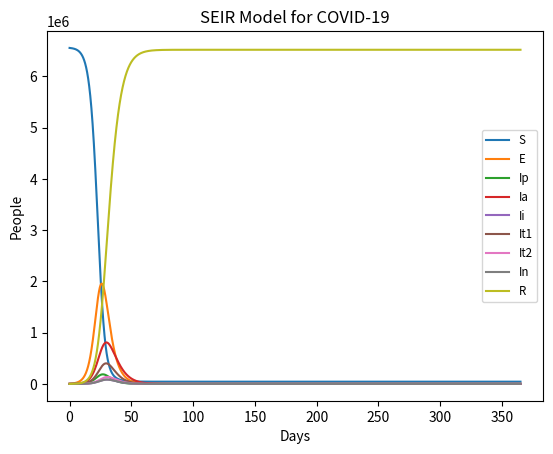

The matplotlib source for this figure:
# -*- coding: utf-8 -*-
"""
SEIR Model applied to COVID-19:

The SEIR model is used to model the spread of infectious disease. It is
described by:

                N = S + E + Ip + Ia + Ii + It1 + It2 + In + R

Where:
N - Total population
S - Susceptable population
E - Exposed population
Ip -  Pre-symptomatic infected population
Ia -  Asymptomatic infected population
Ii - Symptomatic and self-isolating (without testing) population
It1 - Symptomatic and waiting for testing population
It2 - Post-test self-isolation population
In - Symptomatic and not isolating population
R - Recovered population

This program will use solve_ivp to calculate the rate of change for each of
these variables. These 1st order derivatives are:
    
                dS/dt = −βS(Ip + hIa + iIi + It1 + jIt2 + In) /N
                
                dE/dt = βS(Ip + hIa + iIi + It1 + jIt2 + In) /N − (1/L).E
                
                dIp/dt = ((1 − f)/L).E - (1/(C - L)).Ip
                
                dIa/dt = (f/L).E - (1/D).Ip
                
                dIi/dt = (q/(C - L)).Ip - (1/(D - C + L)).Ii
                
                dIt1/dt = (τ/(C - L)).Ip - (1/T).It1
                
                dIt2/dt = (1/T).It1 - (1/(D - C + L - T)).It2
                
                dIn/dt = ((1 - q - τ)/(C - L)).Ip - (1/(D - C + L)).In
                
                dR/dt = (1/D).Ia + (1/(D - C + L)).Ii + (1/(D - C + L - T)).It2 + (1/(D - C + L)).In
    
Where:
dS/dt - 1st order derivative of S
β - Transmission rate
h - multiplicative factor for reduction of effective transmission from the
Asymptomatic Infected compartment, relative to Symptomatic Infected (assumed 0.01-0.5)
i -  multiplicative factor for reduction of effective transmission from the
Immediate Isolation compartment relative to Symptomatic Infected (assumed 0-0.1)
j - multiplicative factor for reduction of effective transmission from the
Post-test isolation compartment, relative to Symptomatic Infected (Assumed 0-0.1)
dE/dt - - 1st order derivative of E
L - Average latent period (Assumed 3.9 - 5.9)
dIp/dt - 1st order derivative of Ip
f - Fraction of infected who are Asymptomatic (range assumed is 0.18 to 0.82)
C - Average incubation period (Assumed L - 6.8)
dIa/dt - 1st order derivative of Ia
D - average infectious period (Assumed C-L to 9.0)
dIi/dt - 1st order derivative of Ii
q - Fraction of symptomatic cases that self-quarantine (assumed  0 to 1 − τ)
dIt1/dt - 1st order derivative of It1
τ - Fraction of symptomatic cases that are tested (Assumed 0.5 - 1.0)
T -  Average wait for test results (assumed 1 to 5)
dIt2/dt - 1st order derivative of It2
dIn/dt - 1st order derivative of In
dR/dt - 1st order derivative of R
"""

# Import libraries/modules
from scipy.integrate import solve_ivp
import numpy as np
from matplotlib import pyplot as plt

# Constants
N = 6556300.0         # Population of island of Ireland - North + Republic
# rb = 0.008535/365     # Birth rate per day
# rd = 0.004845/365     # Death rate per day

# alpha = 0.0115        # Rate exposed people become infectious per day
# gamma = 0.05          # Rate infected people recover per day
# Data source: https://www.ncbi.nlm.nih.gov/pmc/articles/PMC7376536/

# beta = 2.0      # Number of close contacts per person per day (post lockdown)
# Data source: https://www.ecdc.europa.eu/sites/default/files/documents/COVID-19-Contract-tracing-scale-up.pdf

β = 2
L = (5.9 + 3.9)/2
f = (0.82 + 0.18)/2
C = (6.8 + L)/2
D = (9 + (C-L))/2
τ = (1 + 0.5)/2
q = (1 - τ)/2
T = (1 + 5)/2
h= (0.01 + 0.5)/2
i = 0.1/2
j = 0.1/2

S = N       # Number of susceptable people (Initially = total population)
E = 5077    # Number exposed to disease
Ip = 200      # Pre-symptomatic infected population
Ia = 200      # Asymptomatic infected population
Ii = 736      # Symptomatic and self-isolating (without testing) population
It1 = 736     # Symptomatic and waiting for testing population
It2 = 736     # Post-test self-isolation population
In = 200      # Symptomatic and not isolating population
R = 32      # Number recovered

ics = [S, E, Ip, Ia, Ii, It1, It2, In, R]  # Place initial conditions in a list

ti = 0      # Start day
tf = 365    # End day
# Create list of time variables from ti to tf with 10,000 increments
t = np.linspace(ti, tf, 10000)

def slope(t, ics, N, β, L, f, C, D, τ, q, T, h, i, j):
    """
    Parameters
    ----------
    t : TYPE: Float
        DESCRIPTION: Time variable
    ics : TYPE: List
        DESCRIPTION: Initial conditions
    N : TYPE: Float
        DESCRIPTION: Population
    β : TYPE: Float
        DESCRIPTION:Transmission rate
    L : TYPE: Float
        DESCRIPTION: Average latent period
    f : TYPE: Float
        DESCRIPTION: Fraction of infected who are Asymptomatic
    C : TYPE: Float
        DESCRIPTION: Average incubation period
    D : TYPE: Float
        DESCRIPTION: Average infectious period
    τ : TYPE: Float
        DESCRIPTION: Fraction of symptomatic cases that are tested
    q : TYPE: Float
        DESCRIPTION: Fraction of symptomatic cases that self-quarantine
    T : TYPE: Float
        DESCRIPTION: Average wait for test results
    h : TYPE: Float
        DESCRIPTION: Multiplicative factor for reduction of effective transmission
                    from the Asymptomatic Infected compartment
    i : TYPE: Float
        DESCRIPTION: Multiplicative factor for reduction of effective transmission
                    from the Immediate Isolation compartment
    j : TYPE: Float
        DESCRIPTION: multiplicative factor for reduction of effective transmission
                    from the Post-test isolation compartment

    Returns
    -------
    List.
    """
    # Unpack ics list
    S, E, Ip, Ia, Ii, It1, It2, In, R = ics
    # Calculate rate of change of susceptable population
    dSdt = -β*S*(Ip + h*Ia + i*Ii + It1 + j*It2 + In)/N
    # Calculate rate of change of exposed population
    dEdt = β*S*(Ip + h*Ia + i*Ii + It1 + j*It2 + In)/N - (1/L)*E
    # Calculate rate of change of infected population
    dIpdt = ((1 - f)/L)*E - (1/(C - L))*Ip
    # Calculate rate of change of 
    dIadt = (f/L)*E - (1/D)*Ia
    # Calculate rate of change of 
    dIidt = (q/(C - L))*Ip - (1/(D - C + L))*Ii
    # Calculate rate of change of 
    dIt1dt = (τ/(C - L))*Ip - (1/T)*It1
    # Calculate rate of change of 
    dIt2dt = (1/T)*It1 - (1/(D - C + L - T))*It2
    # Calculate rate of change of 
    dIndt = ((1 - q - τ)/(C - L))*Ip - (1/(D - C + L))*In
    # Calculate rate of change of recovered population
    dRdt = (1/D)*Ia + (1/(D - C + L))*Ii + (1/(D - C + L - T))*It2 + (1/(D - C + L))*In
    # Return each derivative
    return [dSdt, dEdt, dIpdt, dIadt, dIidt, dIt1dt, dIt2dt, dIndt, dRdt]

# Differentiate using slope function, from ti to tf, with constants N, rb, rd, alpha,
# beta and gamma, specify t points, set integration method to LSODA (ODEINT method)
sol = solve_ivp(slope, [ti, tf], ics,args=(N, β, L, f, C, D, τ, q, T, h, i, j),
                t_eval=t, method='LSODA')

# Plot pyplot graph:
plt.xlabel('Days')      # Set x-axis label
plt.ylabel('People')    # Set y-axis label
plt.title('SEIR Model for COVID-19')    # Set graph title
plt.plot(sol.t, sol.y[0], label='S')             # Plot S vs t
plt.plot(sol.t, sol.y[1], label='E')             # Plot E vs t
plt.plot(sol.t, sol.y[2], label='Ip')            # Plot Ip vs t
plt.plot(sol.t, sol.y[3], label='Ia')            # Plot Ia vs t
plt.plot(sol.t, sol.y[4], label='Ii')            # Plot Ii vs t
plt.plot(sol.t, sol.y[5], label='It1')           # Plot It1 vs t
plt.plot(sol.t, sol.y[6], label='It2')           # Plot It2 vs t
plt.plot(sol.t, sol.y[7], label='In')            # Plot In vs t
plt.plot(sol.t, sol.y[8], label='R')     # Plot R vs t
plt.legend(loc='best', prop={'size': 'small'})  # Display legend
